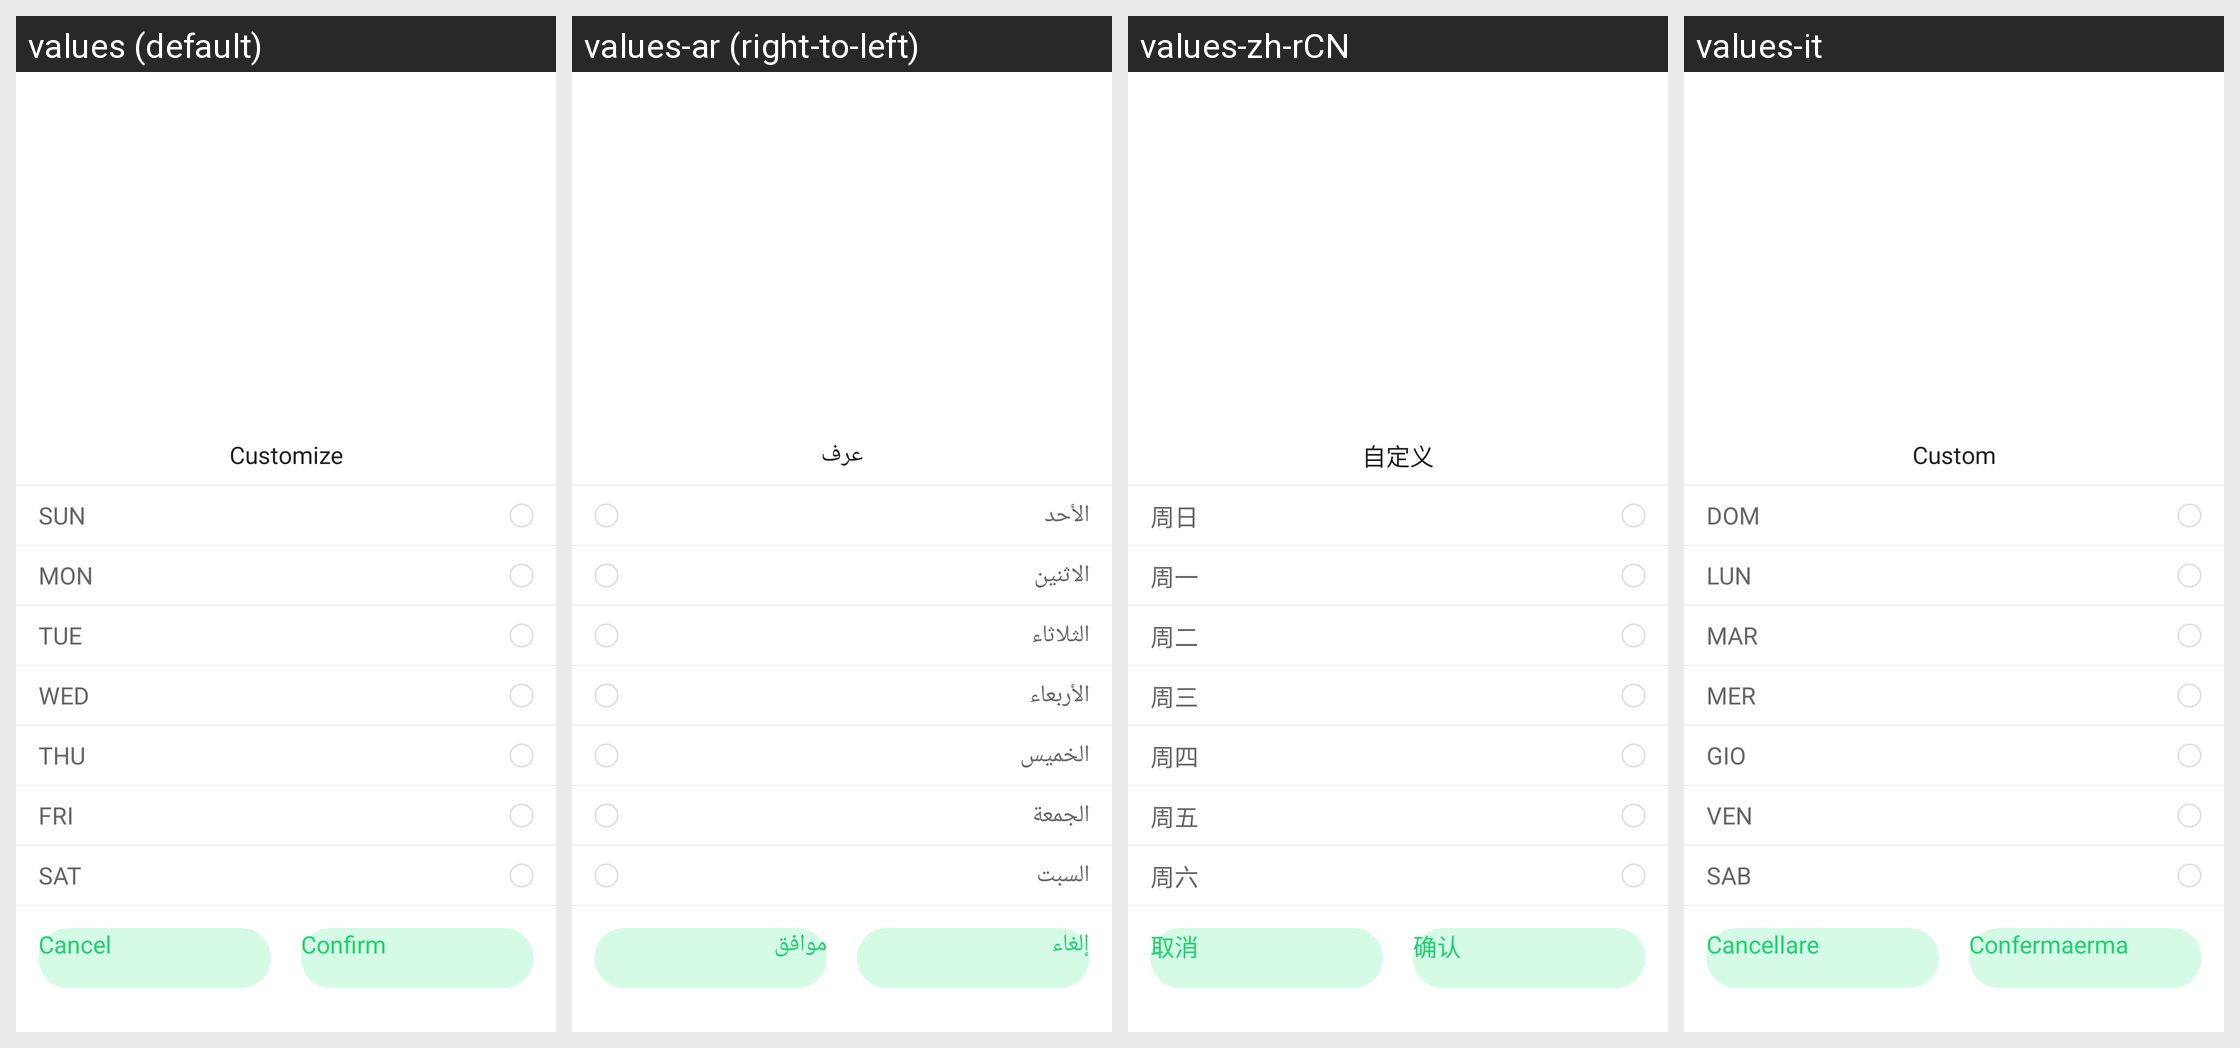

Locale-by-locale string values for the Android screen shown in this grid:
Android screen res/layout/alarm_cycle_dialog.xml rendered under 4 locales, left to right: values (default), values-ar (right-to-left), values-zh-rCN, values-it. Device: Nexus 5 (rendered at 1080×1920; each locale shown at half size, 540×960, under a caption strip naming it); theme AppTheme.
Other locales in the repository, not shown: values-af, values-am, values-az, values-be, values-bg, values-bn, values-bs, values-ca, values-cs, values-da, values-de, values-el, values-en-rGB, values-es, values-es-rUS, values-et, values-eu, values-fa, values-fi, values-fr, values-fr-rCA, values-gl, values-gu, values-hi, values-hi-rIN, values-hr, values-hu, values-hy, values-in, values-is, values-iw, values-ja, values-ka, values-kk, values-km, values-kn, values-ko, values-ky, values-lo, values-lt, values-lv, values-mk, values-ml, values-mn, values-mr, values-ms, values-my, values-nb, values-ne, values-nl, values-pa, values-pl, values-pt, values-pt-rPT, values-ro, values-ru, values-si, values-sk, values-sl, values-sq, values-sr, values-sv, values-sw, values-ta, values-te, values-th, values-tl, values-tr, values-uk, values-ur, values-uz, values-vi, values-zh-rHK, values-zh-rMO, values-zh-rTW, values-zu.
Strings drawn on this screen, with the default value and each locale's value (text and hints the layout hard-codes, and strings that could not be matched under every locale, appear in the picture but are not listed):

alarm_customize_cycle
  values: Customize
  values-ar: عرف
  values-zh-rCN: 自定义
  values-it: Custom

sunday
  values: SUN
  values-ar: الأحد
  values-zh-rCN: 周日
  values-it: DOM

monday
  values: MON
  values-ar: الاثنين
  values-zh-rCN: 周一
  values-it: LUN

tuesday
  values: TUE
  values-ar: الثلاثاء
  values-zh-rCN: 周二
  values-it: MAR

wednesday
  values: WED
  values-ar: الأربعاء
  values-zh-rCN: 周三
  values-it: MER

thursday
  values: THU
  values-ar: الخميس
  values-zh-rCN: 周四
  values-it: GIO

friday
  values: FRI
  values-ar: الجمعة
  values-zh-rCN: 周五
  values-it: VEN

saturday
  values: SAT
  values-ar: السبت
  values-zh-rCN: 周六
  values-it: SAB

cancel
  values: Cancel
  values-ar: إلغاء
  values-zh-rCN: 取消
  values-it: Cancellare

confirm
  values: Confirm
  values-ar: موافق
  values-zh-rCN: 确认
  values-it: Confermaerma
